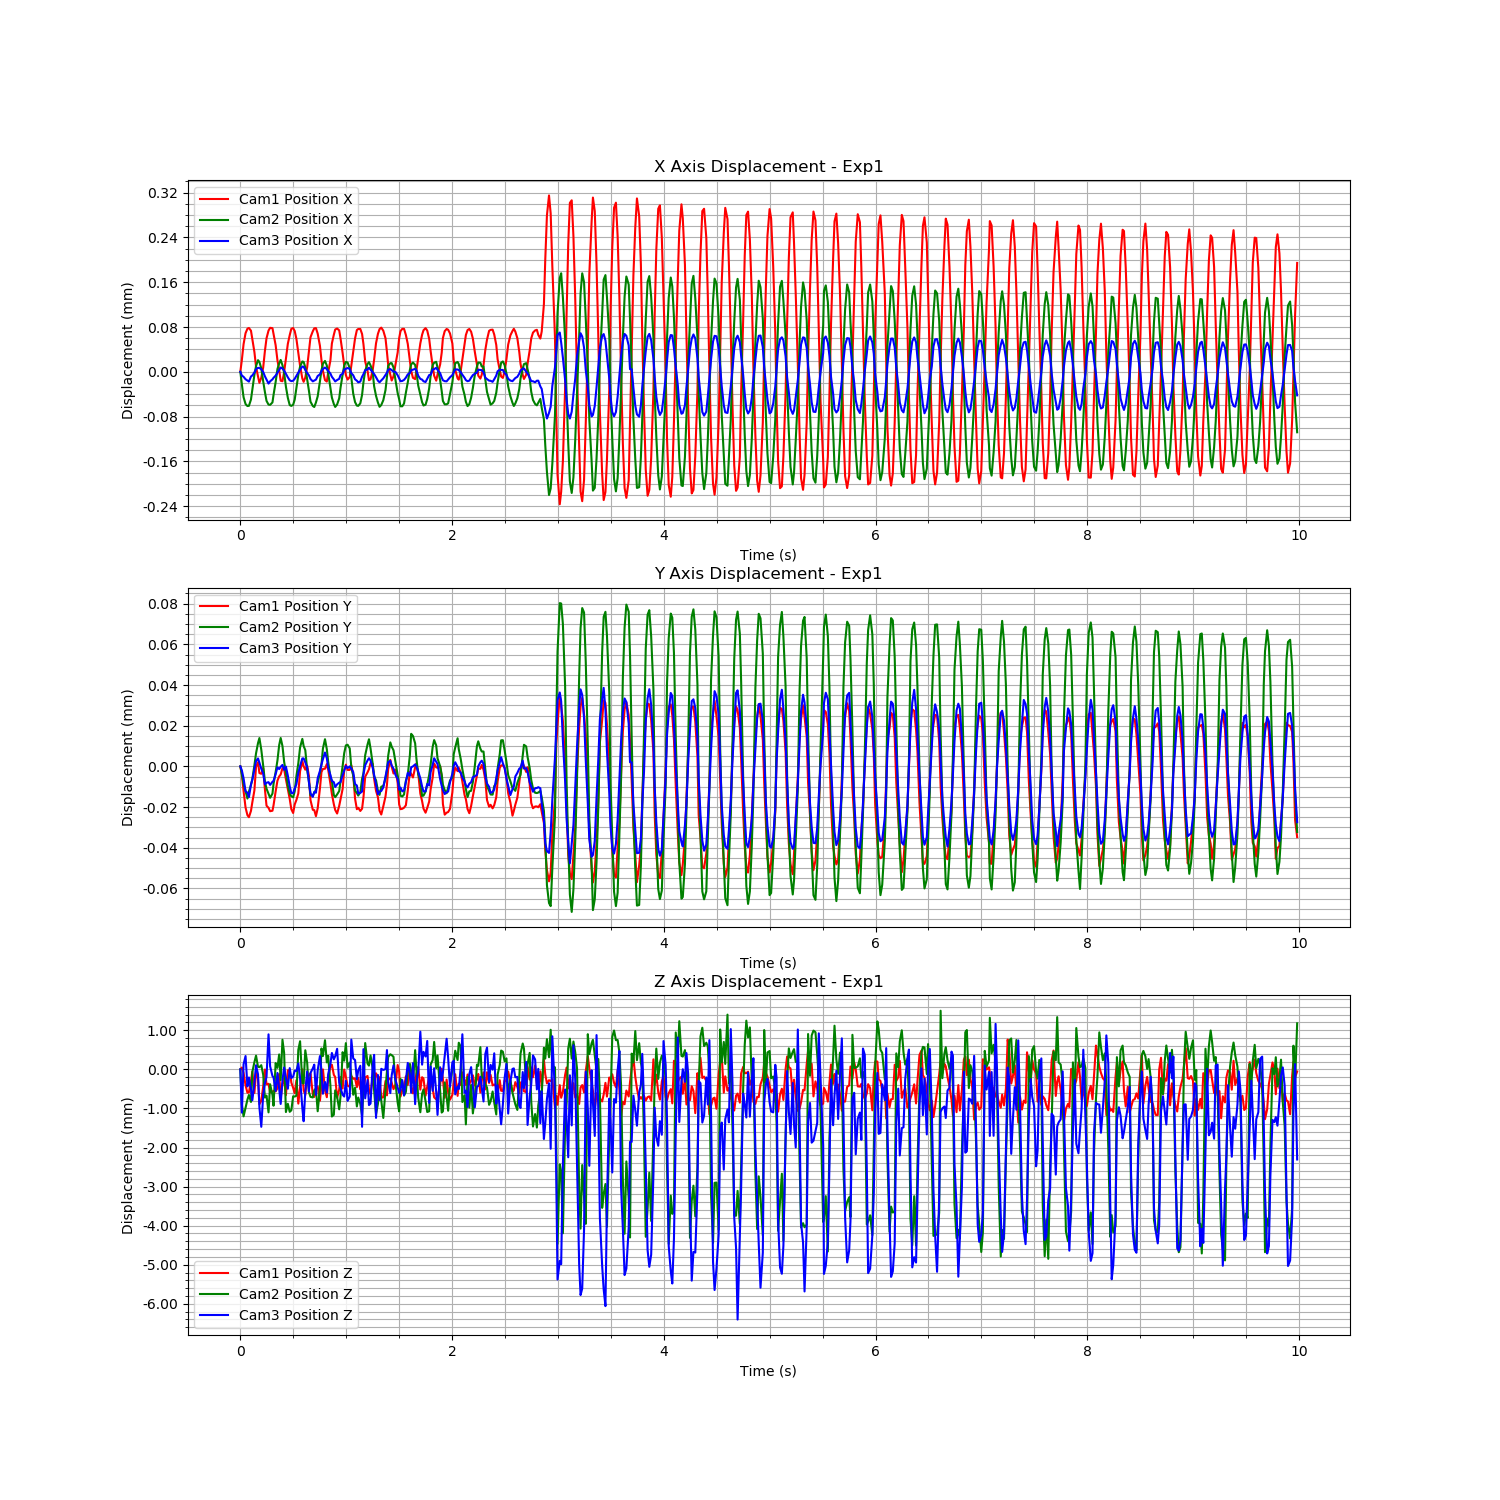

Data behind this chart, as committed beside it:
Time (s), Cam1 Fiducial ID, Cam1 Position X, Cam1 Position Y, Cam1 Position Z, Cam1 Rotation X, Cam1 Rotation Y, Cam1 Rotation Z, Cam1 Rotation W, Cam2 Fiducial ID, Cam2 Position X, Cam2 Position Y, Cam2 Position Z, Cam2 Rotation X, Cam2 Rotation Y, Cam2 Rotation Z, Cam2 Rotation W, Cam3 Fiducial ID, Cam3 Position X, Cam3 Position Y, Cam3 Position Z, Cam3 Rotation X, Cam3 Rotation Y, Cam3 Rotation Z
1721076054, 3, 3.079478411573133e-05, -5.172340669014168e-06, 0.0004459, -0.0007626, -0.0004323, 1, -0.002494, 3, 0.000108, 3.2430014741048835e-05, -0.0008047, -0.0001964, 0.001331, 1, 0.001371, 3, 8.588844787196922e-06, 3.0129287262118114e-06, -4.453258447911779e-05, 0.0001358, 0.001742, 1
1721076054, 3, 5.195469990224369e-05, -8.970575968350342e-06, 0.0004924, -0.0008034, -0.0006685, 1, -0.00235, 3, 8.569261215668564e-05, 2.865554439670918e-05, -0.001703, -0.0005942, -0.0009061, 1, 0.002302, 3, 1.8900215833237213e-06, 1.0327921085596112e-06, -0.001151, 5.443693542631195e-05, 0.0004004, 1
1721076054, 3, 8.017512985441805e-05, -1.7258257069664197e-05, 0.0003565, -0.0001497, -0.00293, 1, -0.002134, 3, 6.262355831529844e-05, 2.369525727984349e-05, -0.002008, -0.0005872, -0.000925, 1, 0.002606, 3, -3.6776133685448645e-07, -2.8588023142465664e-06, 8.572211009916231e-05, 6.007249943329312e-05, 0.0009409, 1
1721076054, 3, 9.983743964349194e-05, -2.541637476372342e-05, 3.5645380879190114e-05, -0.0001466, -0.002117, 1, -0.002061, 3, 5.041609574886951e-05, 2.02762571026578e-05, -0.001787, -0.0006203, -0.001931, 1, 0.002527, 3, -4.6925063764478685e-06, -9.295983678541872e-06, 0.0002965, -4.814960752106153e-05, 0.001187, 1
1721076054, 3, 0.0001078, -2.9162827381266476e-05, -0.0001528, -8.731489420482418e-05, -0.001103, 1, -0.002183, 3, 4.685931026029077e-05, 1.6620202344475553e-05, -0.001578, -0.0005078, -0.002194, 1, 0.001861, 3, -7.120466621073377e-06, -9.884440906181562e-06, -0.0004808, 4.5151359381408755e-05, 0.001836, 1
1721076054, 3, 0.0001091, -3.014117142769541e-05, -0.000142, -0.000136, -0.001334, 1, -0.002204, 3, 4.7216977750896404e-05, 2.0017941754757723e-05, -0.00146, -0.0004729, -0.002679, 1, 0.001418, 3, -8.947557223951477e-06, -1.2100016877925187e-05, -0.0002513, 0.0001871, 0.004906, 1
1721076054, 3, 0.0001043, -2.7044700564806626e-05, 0.0001527, -0.0002364, -0.001621, 1, -0.002388, 3, 5.845373270509319e-05, 2.330730780049535e-05, -0.001638, -0.0004169, -0.001367, 1, 0.001718, 3, 2.1012709047860297e-07, -5.893069923477794e-06, -0.000547, 2.44251022264814e-05, 0.00365, 1
1721076054, 3, 8.901898641989082e-05, -2.2800687897962888e-05, 0.0003892, -0.0003694, -0.002403, 1, -0.002626, 3, 7.59921952498072e-05, 2.6191981618043855e-05, -0.0008689, -0.0004934, 0.001141, 1, 0.001565, 3, 2.076749063259064e-06, -3.542138244752493e-06, -0.0008352, 8.539029519883931e-05, 0.002663, 1
1721076054, 3, 6.620749444925193e-05, -1.6967083538375113e-05, -0.0001575, -0.0007749, -0.0006095, 1, -0.003025, 3, 0.0001026, 3.294015663453994e-05, -0.0006217, -0.0002008, -2.1933564212777237e-06, 1, 0.0007204, 3, 7.4435368406526505e-06, 1.6524618888263845e-06, -0.0003971, 0.0002151, 0.002821, 1
1721076054, 3, 4.012384712964029e-05, -5.358304130980828e-06, 0.0003557, -0.001175, -0.0001335, 1, -0.003198, 3, 0.0001182, 3.8835758810710965e-05, -0.0004528, 9.765277420088589e-05, 0.0008599, 1, 0.0009524, 3, 1.3377059472332404e-05, 5.603350700639448e-06, 6.019913224841744e-05, 0.0002064, 0.002854, 1
1721076054, 3, 2.2567674196767237e-05, -3.1099189511424492e-06, 0.0002119, -0.0009306, -0.0001697, 1, -0.002479, 3, 0.0001288, 4.3851092157883454e-05, -0.0007394, 0.0003005, 0.0004929, 1, 0.0005911, 3, 1.560673312855812e-05, 6.927533697078715e-06, -0.0001697, 5.055259075510384e-05, 0.0008465, 1
1721076054, 3, 1.120659381766663e-05, -8.44867541324604e-06, -0.0004463, -0.000541, 0.0004418, 1, -0.001841, 3, 0.0001256, 4.636049995211731e-05, -0.0007467, 0.0001652, -4.8976132420724525e-05, 1, 0.001604, 3, 1.533509279476341e-05, 4.854812510713324e-06, -0.001018, 6.01565825743081e-05, 0.003529, 1
1721076054, 3, 2.0125174867852147e-05, -8.808861465898956e-06, -0.0003579, -0.0005707, 0.0004007, 1, -0.001907, 3, 0.0001142, 4.0643605531506376e-05, -0.0006978, -3.2206547002841246e-05, -0.000189, 1, 0.001539, 3, 1.3300405163676858e-05, 1.8931744072779436e-06, -0.001515, 0.0001352, 0.001775, 1
1721076054, 3, 3.870567896758527e-05, -5.997976905496374e-06, 1.0710412097880706e-05, -0.0008901, -4.1698258693695134e-05, 1, -0.00231, 3, 9.073288906382175e-05, 3.271812577094156e-05, -0.0009449, -0.0006454, -0.0005238, 1, 0.002514, 3, 8.1923709603375e-06, -4.741470804297946e-07, -0.0006899, 0.0001467, 0.001043, 1
1721076055, 3, 6.797974886253114e-05, -1.6451449919062302e-05, 0.0004423, -0.000337, -0.002031, 1, -0.002199, 3, 7.189694525274772e-05, 2.5038965543625318e-05, -0.001526, -0.0006848, -0.0005495, 1, 0.002539, 3, 5.233437138526219e-07, -5.82210250855362e-06, -0.0004005, 0.0001568, 0.002987, 1
1721076055, 3, 9.07439056733652e-05, -2.448143418908857e-05, 6.607880499021057e-05, -4.327665312698601e-06, -0.002612, 1, -0.001919, 3, 5.6040979962303835e-05, 2.1484916106147105e-05, -0.001476, -0.0004926, -0.0009602, 1, 0.001708, 3, -5.238079766553896e-06, -5.016158941360609e-06, -0.0002351, 7.004305578458246e-05, -0.0009838, 1
1721076055, 3, 0.0001045, -2.5549736329202183e-05, 7.638707895374353e-05, -0.0001524, -0.001889, 1, -0.002231, 3, 4.940362826044015e-05, 1.8946975026475727e-05, -0.001905, -0.0004556, -0.001781, 1, 0.002101, 3, -1.2426112679399725e-05, -4.746149891103352e-06, 0.0008518, 0.0001839, 0.00103, 1
1721076055, 3, 0.0001094, -2.7199469496268138e-05, -0.0001426, -6.855033843232581e-05, -0.001209, 1, -0.002177, 3, 4.892371256078488e-05, 1.7003467141897023e-05, -0.001186, -0.0003863, -0.002687, 1, 0.001381, 3, -8.420908340608328e-06, -6.078158644112297e-06, 3.49399542503015e-05, 8.743345814897065e-05, 0.001633, 1
1721076055, 3, 0.0001088, -2.6963943833171848e-05, -0.0001236, -0.0002393, -0.001187, 1, -0.002387, 3, 5.333193498850957e-05, 1.9054497127917076e-05, -0.001459, -0.0003268, -0.001967, 1, 0.001253, 3, -4.900488617937083e-06, -4.550194541483863e-06, -0.0002157, 0.0001706, 0.0004649, 1
1721076055, 3, 9.836992352655043e-05, -2.4333207192342356e-05, -0.0001071, -0.0003427, -0.001506, 1, -0.00245, 3, 6.656062548881245e-05, 2.3787153158176836e-05, -0.001735, -0.0003678, -0.0004774, 1, 0.0009839, 3, -2.1709561439748823e-06, -4.158614682973287e-06, -0.0002478, 0.0001377, 0.002198, 1
1721076055, 3, 7.832178210980846e-05, -1.7484278041008956e-05, -0.000118, -0.0006246, -0.001798, 1, -0.002598, 3, 8.970230187174168e-05, 2.969042308668046e-05, -0.0006436, -0.0003596, -4.496069479928893e-05, 1, 0.00106, 3, 1.7978044577718778e-06, -7.642450751459899e-07, -0.0005965, -5.165464166507256e-05, 0.003803, 1
1721076055, 3, 5.143477659762599e-05, -1.2188950911171635e-05, -4.058652463445611e-05, -0.0009635, 0.0005096, 1, -0.003117, 3, 0.000113, 3.534557349405107e-05, -0.000766, 2.7671155410183316e-06, -0.0005562, 1, 0.0004011, 3, 6.932121965381663e-06, 2.5778931613948592e-06, -0.0001375, 0.0001775, 0.002633, 1
1721076055, 3, 3.400832169691073e-05, -1.0115328841766528e-05, 0.0003273, -0.001014, -8.949836273082151e-05, 1, -0.003253, 3, 0.0001228, 4.285816805028463e-05, -0.0004227, 0.0002409, -0.000162, 1, 0.0006606, 3, 1.1473659285273418e-05, 1.6936799254451415e-06, -0.0005369, 0.000167, 0.003601, 1
1721076055, 3, 1.4781681766874027e-05, -9.150411940055288e-06, -0.0002812, -0.0006907, 0.0001557, 1, -0.002397, 3, 0.0001292, 4.6390776362166715e-05, -0.001077, 0.0003203, -0.0006873, 1, 0.001541, 3, 1.628231247788347e-05, 2.816453575119624e-06, -0.0009296, 0.0001174, 0.0009805, 1
1721076055, 3, 1.3960697575959163e-05, -6.091813604124346e-06, 6.56416681412697e-05, -0.0006969, -0.0001395, 1, -0.002055, 3, 0.0001199, 4.241703847765476e-05, -4.6100081306565954e-05, 0.0001884, 0.0005595, 1, 0.001479, 3, 1.4461569096084178e-05, 3.7367174924104888e-06, -0.000325, 3.842151266697947e-05, 0.001657, 1
1721076055, 3, 3.070418033283232e-05, -6.593255432529779e-06, 0.0002165, -0.0007155, 0.0005168, 1, -0.002409, 3, 0.0001062, 3.4683463174829416e-05, -0.0003846, -0.000223, 1.571902640345055e-05, 1, 0.0007048, 3, 1.0898668205990177e-05, 1.3273462700903152e-06, 2.4090835060164295e-06, 0.000196, 0.002201, 1
1721076055, 3, 5.403923392292755e-05, -1.1502828337908722e-05, -0.0002131, -0.0007391, 0.0002132, 1, -0.002289, 3, 8.136225852844016e-05, 2.940770836998936e-05, -0.001897, -0.0005527, -0.0004079, 1, 0.002411, 3, 5.0672788917563525e-06, 2.9134211925528446e-06, -0.0002578, -3.612149158782699e-06, 0.0004139, 1
1721076055, 3, 8.079397391177589e-05, -1.632749935649193e-05, 0.0004203, -0.0002007, -0.002709, 1, -0.002187, 3, 6.147834141018767e-05, 2.2950978882813012e-05, -0.001686, -0.0004794, -0.0007746, 1, 0.001639, 3, -1.2874547140218507e-06, -1.544775548824079e-06, -0.0005403, 1.373674249111116e-05, 0.00194, 1
1721076055, 3, 9.626887788517346e-05, -2.1154954598039295e-05, 0.0004268, -6.485157318973853e-05, -0.002594, 1, -0.00234, 3, 4.855173661122555e-05, 1.9054403442663294e-05, -0.001891, -0.0004468, -0.001976, 1, 0.001942, 3, -6.536121425759333e-06, -6.793722402211077e-06, -1.2571638572822508e-05, 7.453858173579243e-05, 0.002286, 1
1721076055, 3, 0.0001076, -2.622374271935273e-05, 0.0001077, -8.28173334809695e-05, -0.001336, 1, -0.002248, 3, 4.707891674524383e-05, 1.774429848662028e-05, -0.001853, -0.000505, -0.002205, 1, 0.001845, 3, -8.034611758714729e-06, -1.0119139569492305e-05, -0.0002663, 0.0001394, 0.0009981, 1
1721076055, 3, 0.000109, -2.807898500204603e-05, -2.708989865274347e-05, -0.0002469, -0.001292, 1, -0.002236, 3, 4.910796849136182e-05, 1.7234635247709773e-05, -0.001493, -0.0003202, -0.002321, 1, 0.001411, 3, -7.40009475051805e-06, -1.0151610581525083e-05, -0.0002303, 8.938280023404178e-05, 0.002295, 1
1721076055, 3, 0.0001036, -2.3880592919433164e-05, -0.0001655, -0.0001737, -0.001695, 1, -0.002329, 3, 5.838112301872643e-05, 2.018000205867578e-05, -0.001501, -0.0004135, -0.0002938, 1, 0.0009902, 3, -3.9042713318804614e-06, -7.824819722211196e-06, -7.773090394325166e-05, 0.0001112, 0.002838, 1
1721076055, 3, 8.965318706041954e-05, -2.1692789365172858e-05, 0.0001671, -0.0004551, -0.002107, 1, -0.002562, 3, 7.896961162112952e-05, 2.7716296648558694e-05, -0.001478, -0.0003124, -0.0006708, 1, 0.001269, 3, 1.4457945804160956e-06, -5.797813628846736e-06, -8.689109810910978e-05, 0.0003003, 0.003736, 1
1721076055, 3, 6.50800766055044e-05, -1.844615948716705e-05, -0.0004304, -0.0009455, -0.0004668, 1, -0.002946, 3, 0.0001025, 3.396382259332107e-05, -0.0003048, -0.0001697, -0.0003594, 1, 0.0006018, 3, 7.188377787162867e-06, -1.7683697620942893e-07, 0.0001054, 0.0001789, 0.003902, 1
1721076055, 3, 4.1555848981687446e-05, -7.581639054647302e-06, -1.0273770926882975e-05, -0.001085, 0.0001653, 1, -0.002836, 3, 0.0001173, 4.175094880487615e-05, -8.537709711076147e-05, 8.958457611503769e-06, 0.001047, 1, 0.0008469, 3, 1.2418214495894505e-05, 3.182912250189896e-06, -0.000269, 0.0002252, 0.002781, 1
1721076055, 3, 1.8788726087837042e-05, -2.518118705251756e-06, 0.0004463, -0.0009125, -0.0005944, 1, -0.00239, 3, 0.0001264, 4.595778522420305e-05, -0.001158, 0.0003677, -0.0005216, 1, 0.001065, 3, 1.7968296548238373e-05, 6.928678194799431e-06, -0.001033, 8.331270082826619e-05, 0.002577, 1
1721076055, 3, 1.2918202663981734e-05, -5.094710491077622e-06, -8.983932393724636e-05, -0.000721, 0.0001463, 1, -0.001739, 3, 0.0001257, 4.245735545738041e-05, -0.001166, 0.0001993, -0.0003017, 1, 0.0009609, 3, 1.7552353602150053e-05, 6.938832691866909e-06, -0.001372, 0.0001131, 0.0005548, 1
1721076055, 3, 2.055858030134989e-05, -6.777258370898372e-06, -0.0002125, -0.0006407, 0.000161, 1, -0.001803, 3, 0.0001162, 4.0426751054617027e-05, -0.0003156, 4.4920763431131494e-05, -0.0001937, 1, 0.001723, 3, 1.2101780225572557e-05, 5.029954645672228e-06, -0.0006035, 7.417777448919572e-05, 0.0009184, 1
1721076055, 3, 3.922157189730543e-05, -4.8980464966304725e-06, 0.0002533, -0.0006469, -0.0002006, 1, -0.002339, 3, 9.490283010442965e-05, 3.073625496305128e-05, -0.0006326, -0.0005495, 0.0005054, 1, 0.00224, 3, 6.496129185590109e-06, 2.4560808103164106e-06, -9.857269206303698e-05, -1.7808965426393315e-05, 0.001301, 1
1721076055, 3, 6.769704524451758e-05, -9.742655861272494e-06, 0.0002928, -0.0004642, -0.002291, 1, -0.001714, 3, 7.461711150531791e-05, 2.5042034113817967e-05, -0.001387, -0.0004256, -0.000521, 1, 0.001877, 3, 2.340688066543176e-06, -4.651346808630364e-06, -0.0006097, 0.0001205, 0.001212, 1
1721076055, 3, 9.259382203681294e-05, -2.1786011682336723e-05, 0.0003399, -0.0001216, -0.002893, 1, -0.002126, 3, 5.459575383852085e-05, 1.8187406668224073e-05, -0.001508, -0.0006259, -0.0006688, 1, 0.00208, 3, -4.305084852636656e-06, -1.0297339704771406e-05, -0.0001366, 0.0001157, 0.0006427, 1
1721076055, 3, 0.0001033, -2.650442452933931e-05, -0.0001949, -6.985221278372244e-05, -0.001633, 1, -0.002106, 3, 4.691905216877481e-05, 1.8237509646902962e-05, -0.001524, -0.0004574, -0.001888, 1, 0.001817, 3, -8.452895682324038e-06, -1.1944334756675457e-05, -1.738469035394985e-05, 0.0001019, 0.003078, 1
1721076055, 3, 0.0001084, -2.6667503343466483e-05, -0.0002596, -0.0001496, -0.001179, 1, -0.002051, 3, 4.510689849174547e-05, 1.940437271355619e-05, -0.001339, -0.000477, -0.002119, 1, 0.001419, 3, -7.082645736195036e-06, -9.520124806366417e-06, 7.691488646965894e-05, -7.556471089856053e-05, 0.001971, 1
1721076055, 3, 0.0001088, -2.9642520709029143e-05, -2.8511444011058984e-05, -0.0001723, -0.001267, 1, -0.002354, 3, 5.318796815325993e-05, 2.1049774262444504e-05, -0.001297, -0.0002095, -0.001332, 1, 0.001029, 3, -5.350179792453164e-06, -9.916502121258097e-06, -0.0006966, 0.0001382, -0.0001472, 1
1721076055, 3, 9.900520141840462e-05, -2.5775194418996544e-05, 1.1283063028999507e-05, -0.000295, -0.001915, 1, -0.002374, 3, 6.409352637622764e-05, 2.4504529186527343e-05, -0.001877, -0.0003066, -0.002161, 1, 0.0007455, 3, 1.0999446666412008e-06, -2.797188538434831e-06, -6.726897150777233e-05, 0.0001521, 0.003465, 1
1721076055, 3, 7.707032591080989e-05, -1.5949062332788148e-05, -0.0003558, -0.0008061, -0.001677, 1, -0.002543, 3, 9.119182079939678e-05, 2.933575248187533e-05, -0.001282, -0.0004452, -0.001253, 1, 0.001029, 3, 4.064968787254215e-06, 8.211121875982661e-07, 0.0002956, 0.0001081, 0.00181, 1
1721076055, 3, 5.1786735885495615e-05, -7.960461442942882e-06, 6.272075044067016e-05, -0.001068, -6.984796951514919e-05, 1, -0.002762, 3, 0.0001106, 3.3283201581887304e-05, -0.0002704, -3.2210207129567226e-05, 0.0005819, 1, -0.0002586, 3, 1.0079948820577956e-05, 3.970907916418917e-06, -6.999430451948285e-05, 0.0001501, 0.0007597, 1
1721076055, 3, 3.240715449055135e-05, -6.41602941601864e-06, 0.0004443, -0.001087, -0.0002872, 1, -0.003043, 3, 0.0001224, 4.12345689459468e-05, -0.0004632, 0.0001599, 0.0002215, 1, 0.0006854, 3, 1.3571363050300092e-05, 6.5974210601350055e-06, -0.0006684, 0.0001639, 0.002936, 1
1721076055, 3, 1.587767167812379e-05, -6.338766704758539e-06, -8.188181267065886e-05, -0.0007182, 0.0001257, 1, -0.002264, 3, 0.0001274, 4.58036234670695e-05, -5.901079021519706e-05, 0.0003648, 0.0003547, 1, 0.0007827, 3, 1.618292173750208e-05, 9.837851628518798e-06, -0.0003673, 9.68398803782807e-05, -0.0001022, 1
1721076055, 3, 1.337609958292161e-05, -4.02649626726195e-06, -0.0002664, -0.0006322, 0.0004811, 1, -0.001949, 3, 0.0001192, 4.085454154813717e-05, -0.0006256, -0.0001046, -0.0008208, 1, 0.001537, 3, 1.3502195005255088e-05, 7.0476098703956555e-06, -0.0006403, 3.866819106682426e-05, 0.00121, 1
1721076055, 3, 2.9930579548074522e-05, -6.785844727637703e-06, 0.0002055, -0.000673, -3.840296898215655e-06, 1, -0.002315, 3, 0.0001054, 3.47342257642927e-05, -0.0004598, -0.0002596, 0.0005997, 1, 0.001674, 3, 1.0113394156761229e-05, 2.270590491233401e-06, -0.000167, 0.0001159, 0.000475, 1
1721076055, 3, 5.110225121509205e-05, -1.3664995333532645e-05, 0.0005206, -0.0006007, -0.0006219, 1, -0.002638, 3, 7.886739215374333e-05, 2.7119423171563257e-05, -0.001222, -0.0005186, -0.0002786, 1, 0.002207, 3, 5.446571887061458e-06, -1.206563737674016e-06, 8.761146759272975e-05, 9.431453718391095e-05, 0.0002017, 1
1721076055, 3, 8.143510203728176e-05, -1.8777090570414653e-05, 0.0005639, -9.027244897010811e-05, -0.003029, 1, -0.002181, 3, 6.194001320864026e-05, 2.5336687217590494e-05, -0.002011, -0.0005219, -0.0008671, 1, 0.002079, 3, -3.5609065741426874e-07, -4.124916133240819e-06, 0.0003752, 2.6987944454433237e-05, -0.0001358, 1
1721076055, 3, 9.702275673039752e-05, -2.377759716618629e-05, 0.0003051, -0.0001439, -0.002693, 1, -0.002139, 3, 5.043974974775541e-05, 1.8341728631613655e-05, -0.001967, -0.0006595, -0.001266, 1, 0.002019, 3, -4.8613403581974565e-06, -4.744805930324532e-06, 0.0002115, 7.086521172285335e-05, 0.00165, 1
1721076055, 3, 0.0001064, -2.659559804160357e-05, 0.0002497, -0.0001268, -0.001336, 1, -0.002466, 3, 4.5241259834018135e-05, 1.732218087214946e-05, -0.001342, -0.0005936, -0.002276, 1, 0.001598, 3, -8.587684757233776e-06, -7.117283130116472e-06, 0.0002925, 0.000119, 0.001683, 1
1721076055, 3, 0.0001082, -2.833654389922287e-05, -0.0002814, -0.0001193, -0.001014, 1, -0.002214, 3, 4.964793787875718e-05, 1.865571989064776e-05, -0.001513, -0.0004338, -0.001994, 1, 0.001653, 3, -6.074600758234402e-06, -5.8040756952185265e-06, 0.0004802, 0.0001106, 0.0009682, 1
1721076055, 3, 0.0001048, -2.4564086902720186e-05, -7.122448933638559e-05, -0.000251, -0.00166, 1, -0.002558, 3, 6.059619450852821e-05, 2.030199537816522e-05, -0.001827, -0.0004608, -0.001394, 1, 0.001433, 3, -3.979736072119364e-06, -4.9897639549052525e-06, -0.0003835, 3.2926348404662694e-05, 0.001785, 1
1721076055, 3, 9.03342766890745e-05, -2.1329271337609552e-05, 0.0002493, -0.0004276, -0.002448, 1, -0.002463, 3, 7.950738870545057e-05, 2.4898333307935266e-05, -0.0015, -0.0002792, -3.709446218653363e-06, 1, 0.001476, 3, 2.7835066911416437e-06, -4.770621154617457e-06, -0.0005196, 0.0001823, 0.001363, 1
1721076055, 3, 6.431773882306646e-05, -1.628446374465388e-05, -4.4230657611832314e-05, -0.0008193, -0.0006796, 1, -0.003046, 3, 0.000103, 3.2544317179890444e-05, -0.000365, -2.5698026351547945e-05, -5.220877746629034e-05, 1, 0.0004955, 3, 4.968507450857102e-06, -1.330766497122625e-06, -0.000695, 0.0001406, 0.002959, 1
1721076055, 3, 4.199458521634853e-05, -7.03534170879783e-06, 0.0004409, -0.001098, -0.0001005, 1, -0.003051, 3, 0.0001191, 3.893385419769706e-05, -0.0005817, 4.9907001942702376e-05, 0.000604, 1, 0.000576, 3, 1.2814933872343703e-05, 9.513893238997364e-07, -0.0007402, 0.0001786, 0.001353, 1
... 540 more rows
